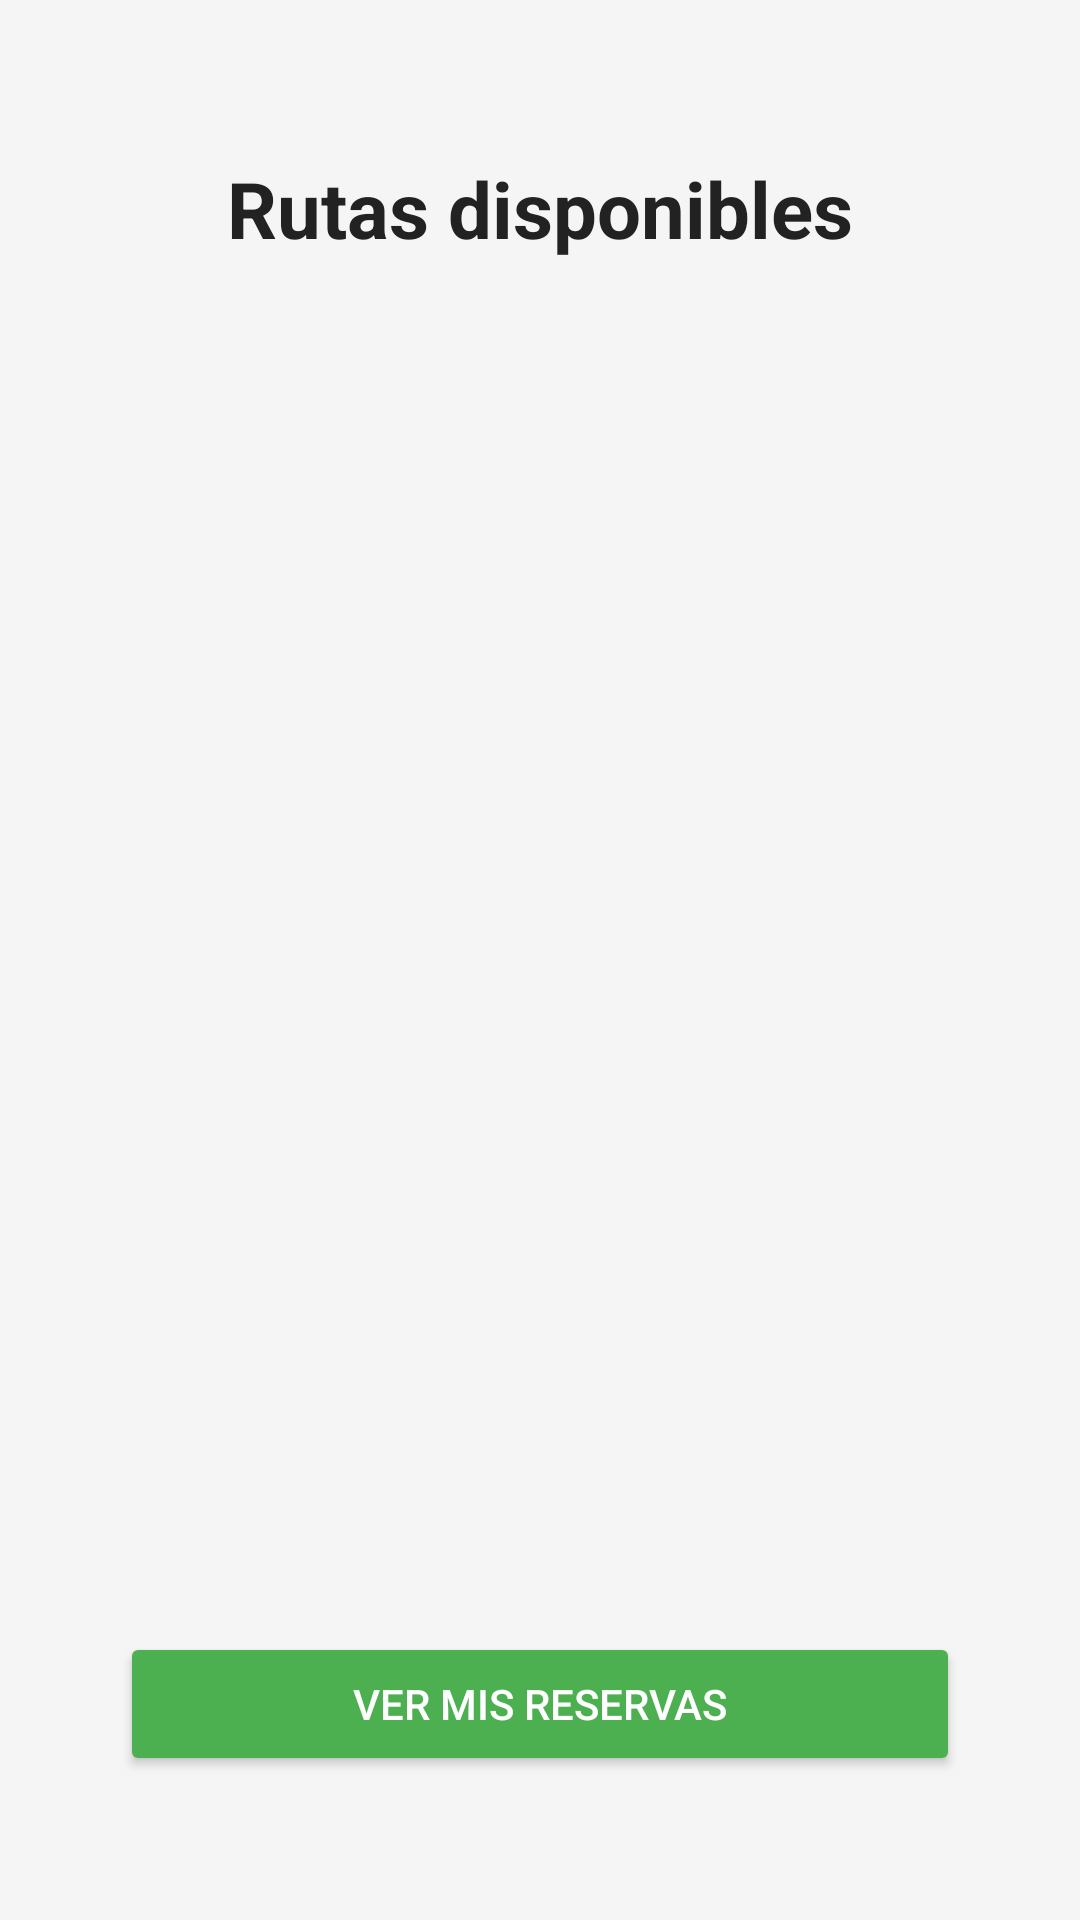

Write the Android layout XML for this screen, with the resource values it uses.
<!-- AndroidManifest.xml: application theme Theme.AppTurismoMovil -->
<!-- res/layout/activity_rutas.xml -->
<LinearLayout xmlns:android="http://schemas.android.com/apk/res/android"
    android:layout_width="match_parent"
    android:layout_height="match_parent"
    android:orientation="vertical"
    android:background="#F5F5F5"
    android:paddingLeft="24dp"
    android:paddingRight="24dp"
    android:paddingTop="32dp"
    android:paddingBottom="32dp">

    <TextView
        android:id="@+id/txtTituloRutas"
        android:layout_width="match_parent"
        android:layout_height="wrap_content"
        android:text="Rutas disponibles"
        android:textSize="26sp"
        android:textStyle="bold"
        android:gravity="center"
        android:padding="20dp"
        android:textColor="#222"/>

    <ListView
        android:id="@+id/listViewRutas"
        android:layout_width="match_parent"
        android:layout_height="0dp"
        android:layout_weight="1"
        android:divider="@android:color/transparent"
        android:dividerHeight="8dp"
        android:padding="8dp"/>

    <Button
        android:id="@+id/btnVerReservas"
        android:layout_width="match_parent"
        android:layout_height="wrap_content"
        android:text="Ver mis reservas"
        android:backgroundTint="#4CAF50"
        android:textColor="#fff"
        android:layout_margin="16dp"/>
</LinearLayout>
<!-- resources referenced by this layout -->
<resources>
  <style name="Theme.AppTurismoMovil" parent="Base.Theme.AppTurismoMovil" />
  <style name="Base.Theme.AppTurismoMovil" parent="Theme.MaterialComponents.DayNight.NoActionBar">
          <item name="colorPrimary">#4CAF50</item>
          <item name="colorPrimaryVariant">#388E3C</item>
          <item name="colorOnPrimary">#FFFFFF</item>
          <item name="colorSecondary">#FFA000</item>
          <item name="colorOnSecondary">#FFFFFF</item>
          <item name="colorAccent">#4CAF50</item>
      </style>
</resources>
